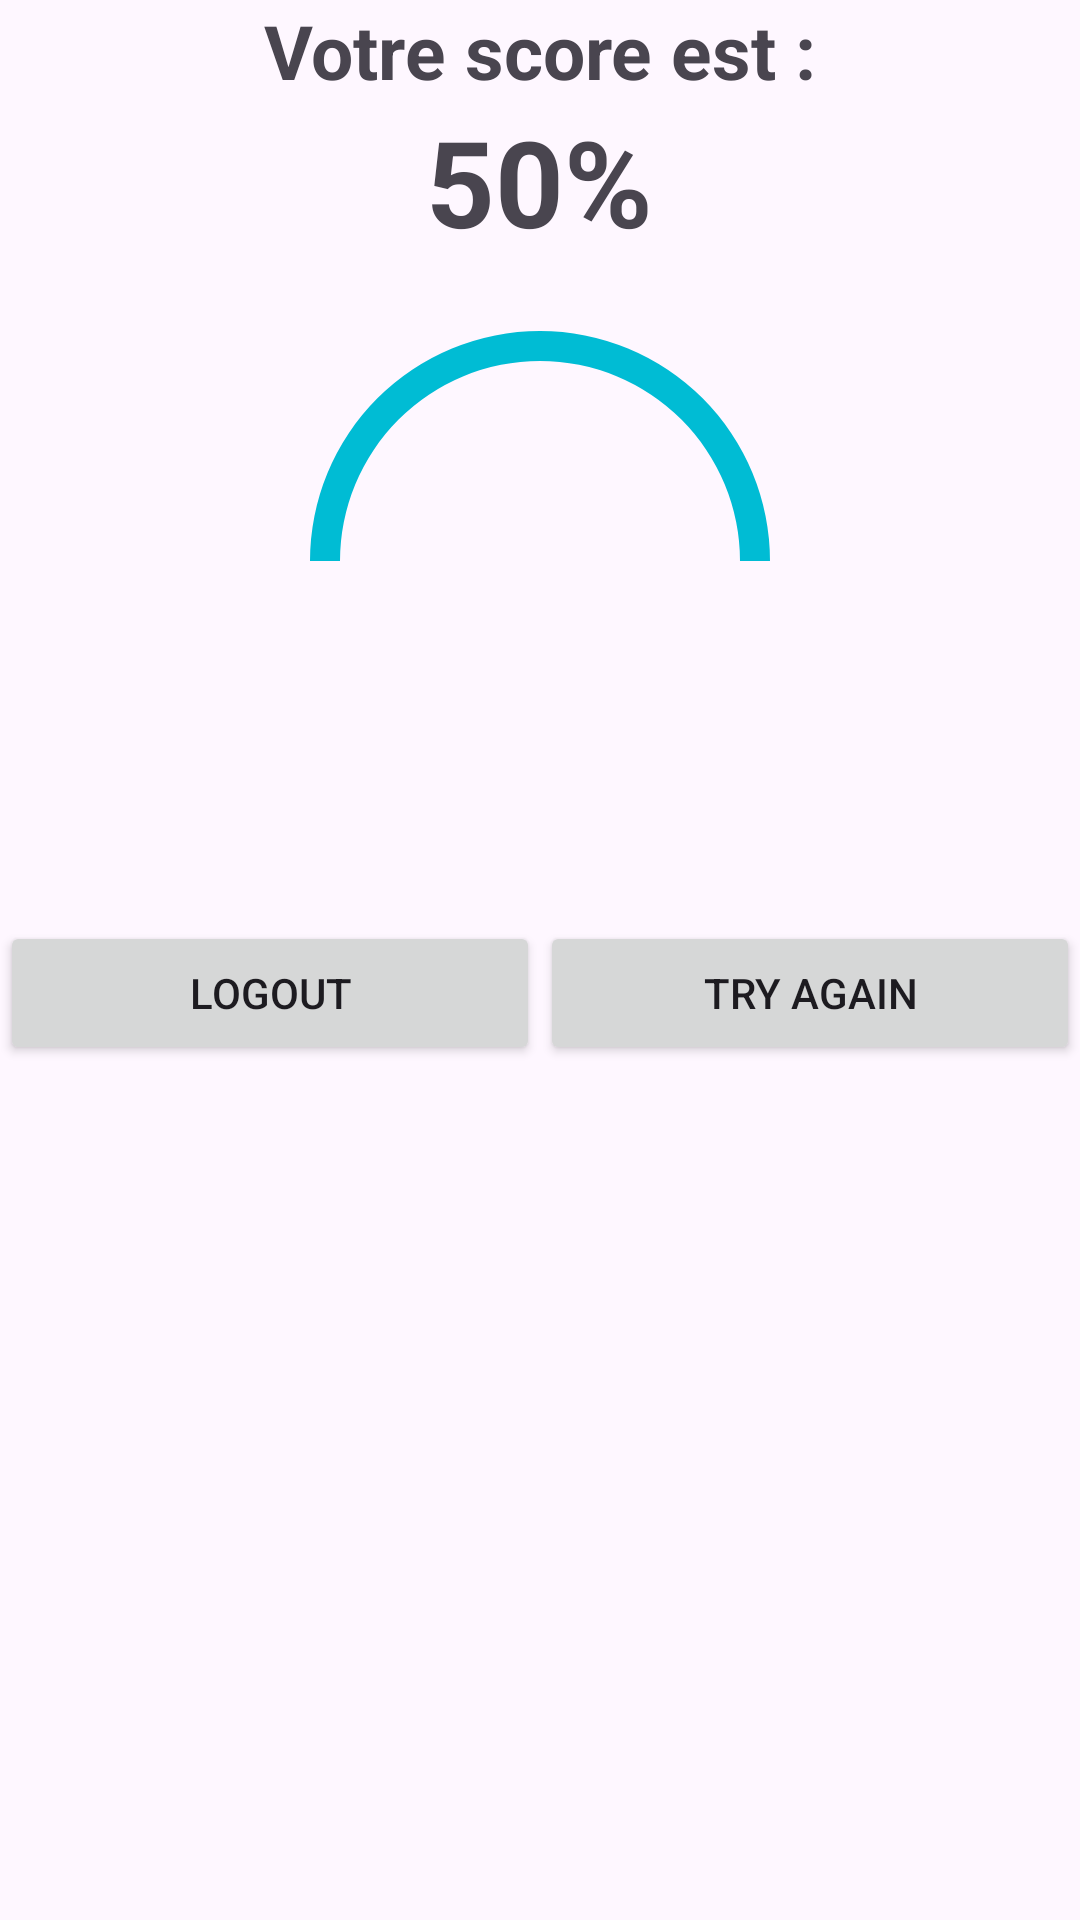

This screen was rendered from an Android layout file. Write that file and the resources it references.
<!-- AndroidManifest.xml: application theme Theme.QuizApp_SADIK -->
<!-- res/layout/activity_result.xml -->
<?xml version="1.0" encoding="utf-8"?>
<LinearLayout
    xmlns:android="http://schemas.android.com/apk/res/android"
    xmlns:tools="http://schemas.android.com/tools"
    android:layout_width="match_parent"
    android:layout_height="match_parent"
    tools:context=".ResultActivity"
    android:orientation="vertical"
    android:layout_margin="25dp">

    <ImageView
        android:layout_width="match_parent"
        android:layout_height="wrap_content"
        android:src="@drawable/logoo" />

    <TextView
        android:layout_width="wrap_content"
        android:layout_height="wrap_content"
        android:text="Votre score est :"
        android:textSize="25sp"
        android:textStyle="bold"
        android:layout_gravity="center" />

    <TextView
        android:id="@+id/tvScore"
        android:layout_width="wrap_content"
        android:layout_height="wrap_content"
        android:text="50%"
        android:textSize="40sp"
        android:textStyle="bold"
        android:layout_gravity="center" />

    <ProgressBar
        android:id="@+id/progressCircle"
        style="?android:attr/progressBarStyleHorizontal"
        android:layout_width="200dp"
        android:layout_height="200dp"
        android:indeterminate="false"
        android:max="100"
        android:progress="50"
        android:layout_gravity="center"
        android:rotation="-90"
        android:progressDrawable="@drawable/circular_progress_drawable"
        />

    <LinearLayout
        android:layout_width="match_parent"
        android:layout_height="wrap_content"
        android:orientation="horizontal"
        android:layout_marginTop="20dp"
        android:gravity="center">

        <Button
            android:id="@+id/bLogout"
            android:layout_width="0dp"
            android:layout_height="wrap_content"
            android:layout_weight="1"
            android:text="Logout" />

        <Button
            android:id="@+id/bTry"
            android:layout_width="0dp"
            android:layout_height="wrap_content"
            android:layout_weight="1"
            android:text="Try again" />
    </LinearLayout>

</LinearLayout>
<!-- resources referenced by this layout -->
<resources>
  <!-- drawable circular_progress_drawable (drawable) -->
  <rotate xmlns:android="http://schemas.android.com/apk/res/android"
      android:fromDegrees="270"
      android:toDegrees="270"
      android:pivotX="50%"
      android:pivotY="50%" >
      <shape
          android:shape="ring"
          android:thicknessRatio="20"
          android:useLevel="true"
          android:innerRadiusRatio="3">
          <size
              android:width="200dp"
              android:height="200dp" />
          <gradient
              android:type="sweep"
              android:useLevel="true"
              android:startColor="#00BCD4"
              android:endColor="#00BCD4" />
      </shape>
  </rotate>
  <style name="Theme.QuizApp_SADIK" parent="Base.Theme.QuizApp_SADIK" />
  <style name="Base.Theme.QuizApp_SADIK" parent="Theme.Material3.DayNight.NoActionBar">
          
          
      </style>
</resources>
